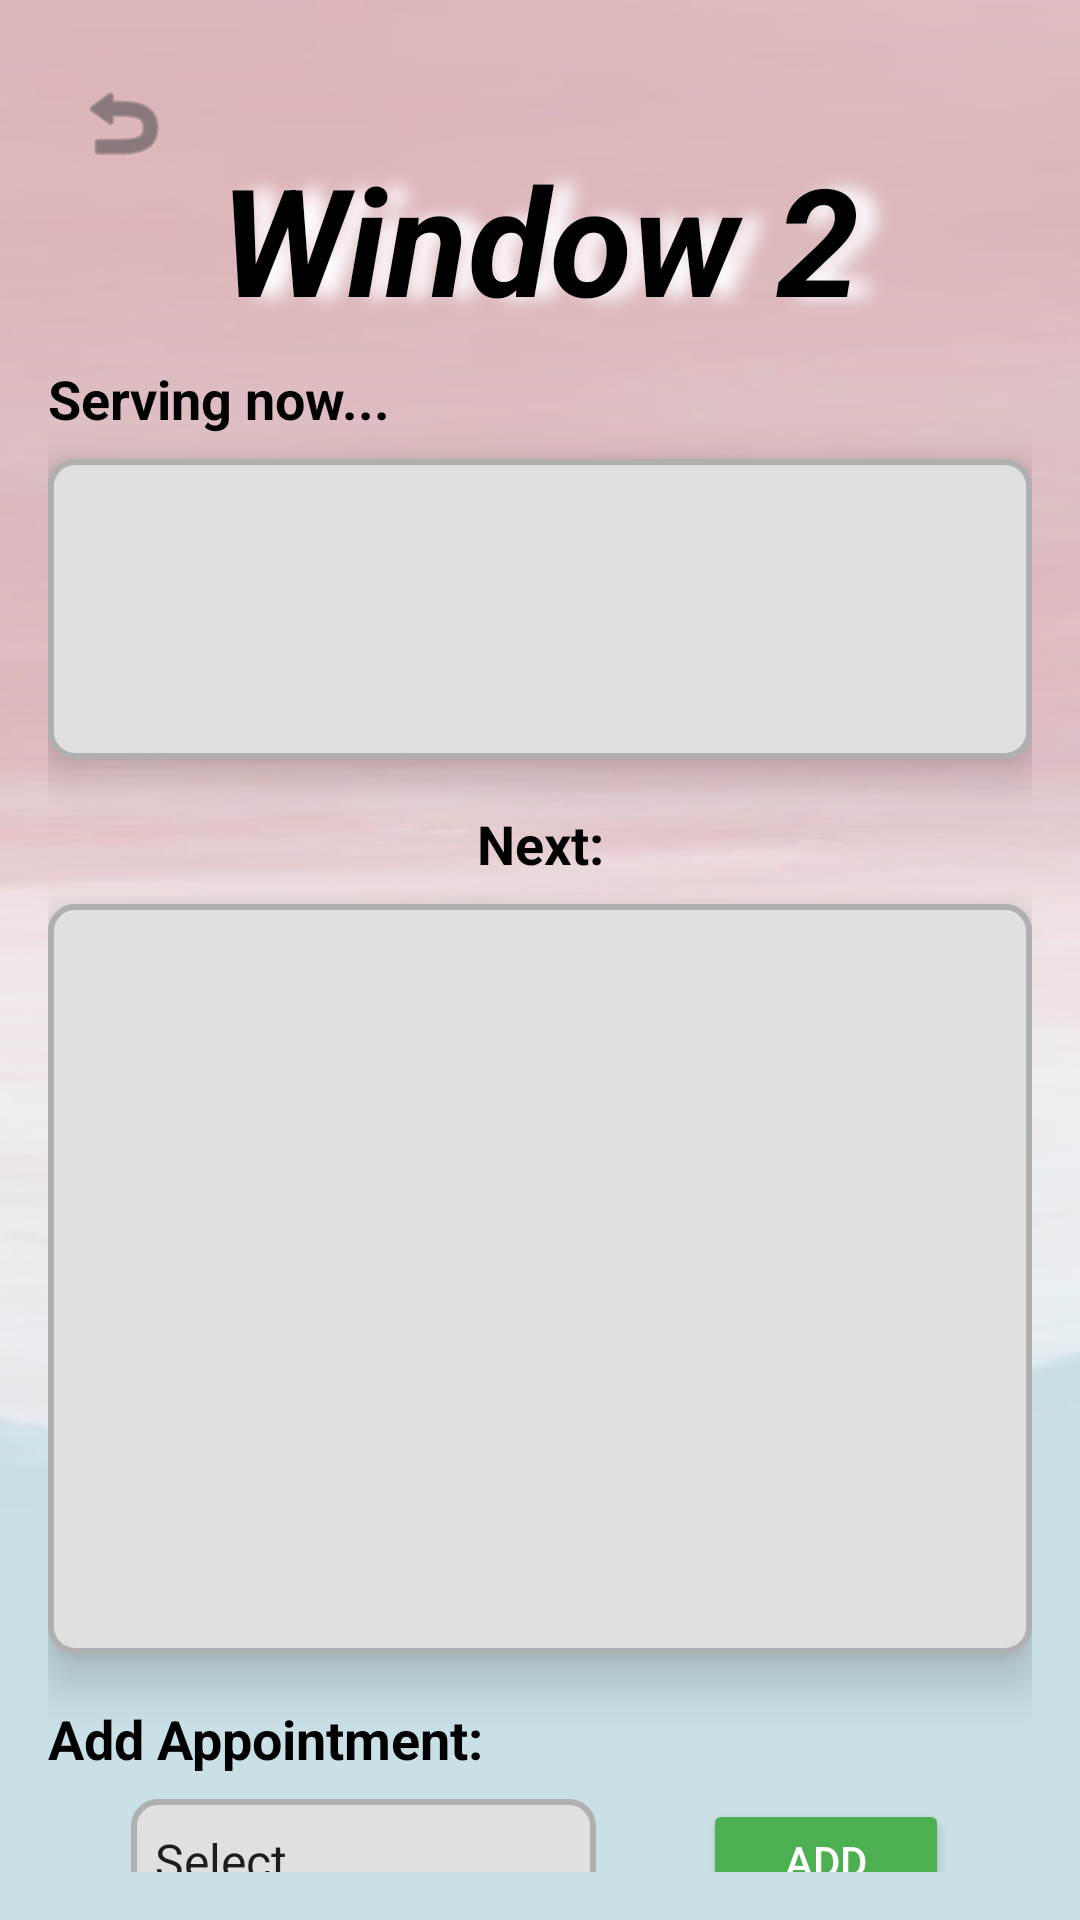

Here is an Android app screen rendered from its layout file. Give the layout XML and the strings, colors and styles it references.
<!-- AndroidManifest.xml: application theme Theme.MaterialComponents.DayNight.NoActionBar -->
<!-- res/layout/activity_student_window2.xml -->
<?xml version="1.0" encoding="utf-8"?>
<androidx.constraintlayout.widget.ConstraintLayout
    xmlns:android="http://schemas.android.com/apk/res/android"
    xmlns:app="http://schemas.android.com/apk/res-auto"
    xmlns:tools="http://schemas.android.com/tools"
    android:layout_width="match_parent"
    android:background="@drawable/usser"
    android:layout_height="match_parent"
    android:padding="16dp"
    tools:context=".StudentWindow2Activity">

    
    <ImageButton
        android:id="@+id/backArrowButton"
        android:layout_width="50dp"
        android:layout_height="50dp"
        android:background="?android:attr/selectableItemBackgroundBorderless"
        android:contentDescription="Back"
        android:src="@android:drawable/ic_menu_revert"
        app:layout_constraintTop_toTopOf="parent"
        app:layout_constraintStart_toStartOf="parent"
        app:tint="#505050" />

    
    <TextView
        android:id="@+id/title"
        android:layout_width="wrap_content"
        android:layout_height="wrap_content"
        android:layout_marginTop="30dp"
        android:text="  Window 2  "
        android:textColor="@color/black"
        android:textSize="50dp"
        android:textStyle="bold|italic"
        app:layout_constraintEnd_toEndOf="parent"
        app:layout_constraintStart_toStartOf="parent"
        app:layout_constraintTop_toTopOf="parent"
        android:shadowColor="@color/white"
        android:shadowDx="20"
        android:shadowDy="0"
        android:shadowRadius="15"
        android:layout_gravity="center"
        android:gravity="center" />

    

    
    <TextView
        android:id="@+id/tvServingLabel"
        android:layout_width="wrap_content"
        android:layout_height="wrap_content"
        android:layout_marginTop="8dp"
        android:text="Serving now..."
        android:textColor="@color/black"
        android:textSize="18sp"
        android:textStyle="bold"
        app:layout_constraintEnd_toEndOf="parent"
        app:layout_constraintHorizontal_bias="0.0"
        app:layout_constraintStart_toStartOf="parent"
        app:layout_constraintTop_toBottomOf="@+id/title" />

    <TextView
        android:id="@+id/tvCashierStatus"
        android:layout_width="0dp"
        android:layout_height="100dp"
        android:layout_marginTop="8dp"
        android:background="@drawable/text_view_border"
        android:gravity="center"
        android:padding="8dp"
        android:textColor="#000000"
        android:textSize="18sp"
        android:textAlignment="center"
        android:elevation="10dp"
        app:layout_constraintEnd_toEndOf="parent"
        app:layout_constraintHorizontal_bias="0.0"
        app:layout_constraintStart_toStartOf="parent"
        app:layout_constraintTop_toBottomOf="@id/tvServingLabel" />


    
    <TextView
        android:id="@+id/tvNextLabel"
        android:layout_width="wrap_content"
        android:layout_height="wrap_content"
        android:layout_marginTop="16dp"
        android:text="Next:"
        android:textColor="@color/black"
        android:textSize="18sp"
        android:textStyle="bold"
        app:layout_constraintTop_toBottomOf="@id/tvCashierStatus"
        app:layout_constraintStart_toStartOf="parent"
        app:layout_constraintEnd_toEndOf="parent" />


    
    <androidx.recyclerview.widget.RecyclerView
        android:id="@+id/appointmentsRecyclerView"
        android:layout_width="0dp"
        android:layout_height="250dp"
        android:layout_marginTop="8dp"
        android:background="@drawable/text_view_border"
        android:clipToPadding="false"
        android:padding="8dp"
        android:elevation="10dp"
        app:layout_constraintTop_toBottomOf="@id/tvNextLabel"
        app:layout_constraintStart_toStartOf="parent"
        app:layout_constraintEnd_toEndOf="parent" />

    
    <TextView
        android:id="@+id/tvaddAppointment"
        android:layout_width="wrap_content"
        android:layout_height="wrap_content"
        android:layout_marginTop="16dp"
        android:text="Add Appointment:"
        android:textColor="@color/black"
        android:textSize="18sp"
        android:textStyle="bold"
        app:layout_constraintTop_toBottomOf="@+id/appointmentsRecyclerView"
        app:layout_constraintStart_toStartOf="parent" />

    
    <Spinner
        android:id="@+id/spinnerAppointmentOptions"
        android:layout_width="155dp"
        android:layout_height="41dp"
        android:layout_marginTop="8dp"
        android:entries="@array/spinner_window2"
        android:background="@drawable/text_view_border"
        app:layout_constraintTop_toBottomOf="@+id/tvaddAppointment"
        app:layout_constraintStart_toStartOf="parent"
        app:layout_constraintEnd_toStartOf="@+id/addButton"
        app:layout_constraintHorizontal_bias="0.0" />

    
    <Button
        android:id="@+id/addButton"
        android:layout_width="82dp"
        android:layout_height="41dp"
        android:layout_marginStart="8dp"
        android:backgroundTint="@color/colorGreen"
        android:text="Add"
        android:textColor="@android:color/white"
        app:layout_constraintTop_toTopOf="@+id/spinnerAppointmentOptions"
        app:layout_constraintStart_toEndOf="@+id/spinnerAppointmentOptions"
        app:layout_constraintEnd_toEndOf="parent" />
</androidx.constraintlayout.widget.ConstraintLayout>
<!-- resources referenced by this layout -->
<resources>
  <string-array name="spinner_window2">
          <item>Select</item>
          <item>Student Enrollment</item>
          <item>Record Updates</item>
          <item>Certificate Requests</item>
          <item>Transfer Processing</item>
      </string-array>
  <color name="black">#FF000000</color>
  <color name="colorGreen">#4CAF50</color>
  <color name="white">#FFFFFFFF</color>
  <!-- drawable text_view_border (drawable) -->
  <shape xmlns:android="http://schemas.android.com/apk/res/android">
      
      <solid android:color="#E0E0E0"/> 
  
      
      <corners android:radius="8dp"/>
  
      
      <stroke android:width="2dp" android:color="#B0B0B0"/> 
  </shape>
  <!-- drawable usser: png bitmap (drawable, 90099 bytes) -->
</resources>
